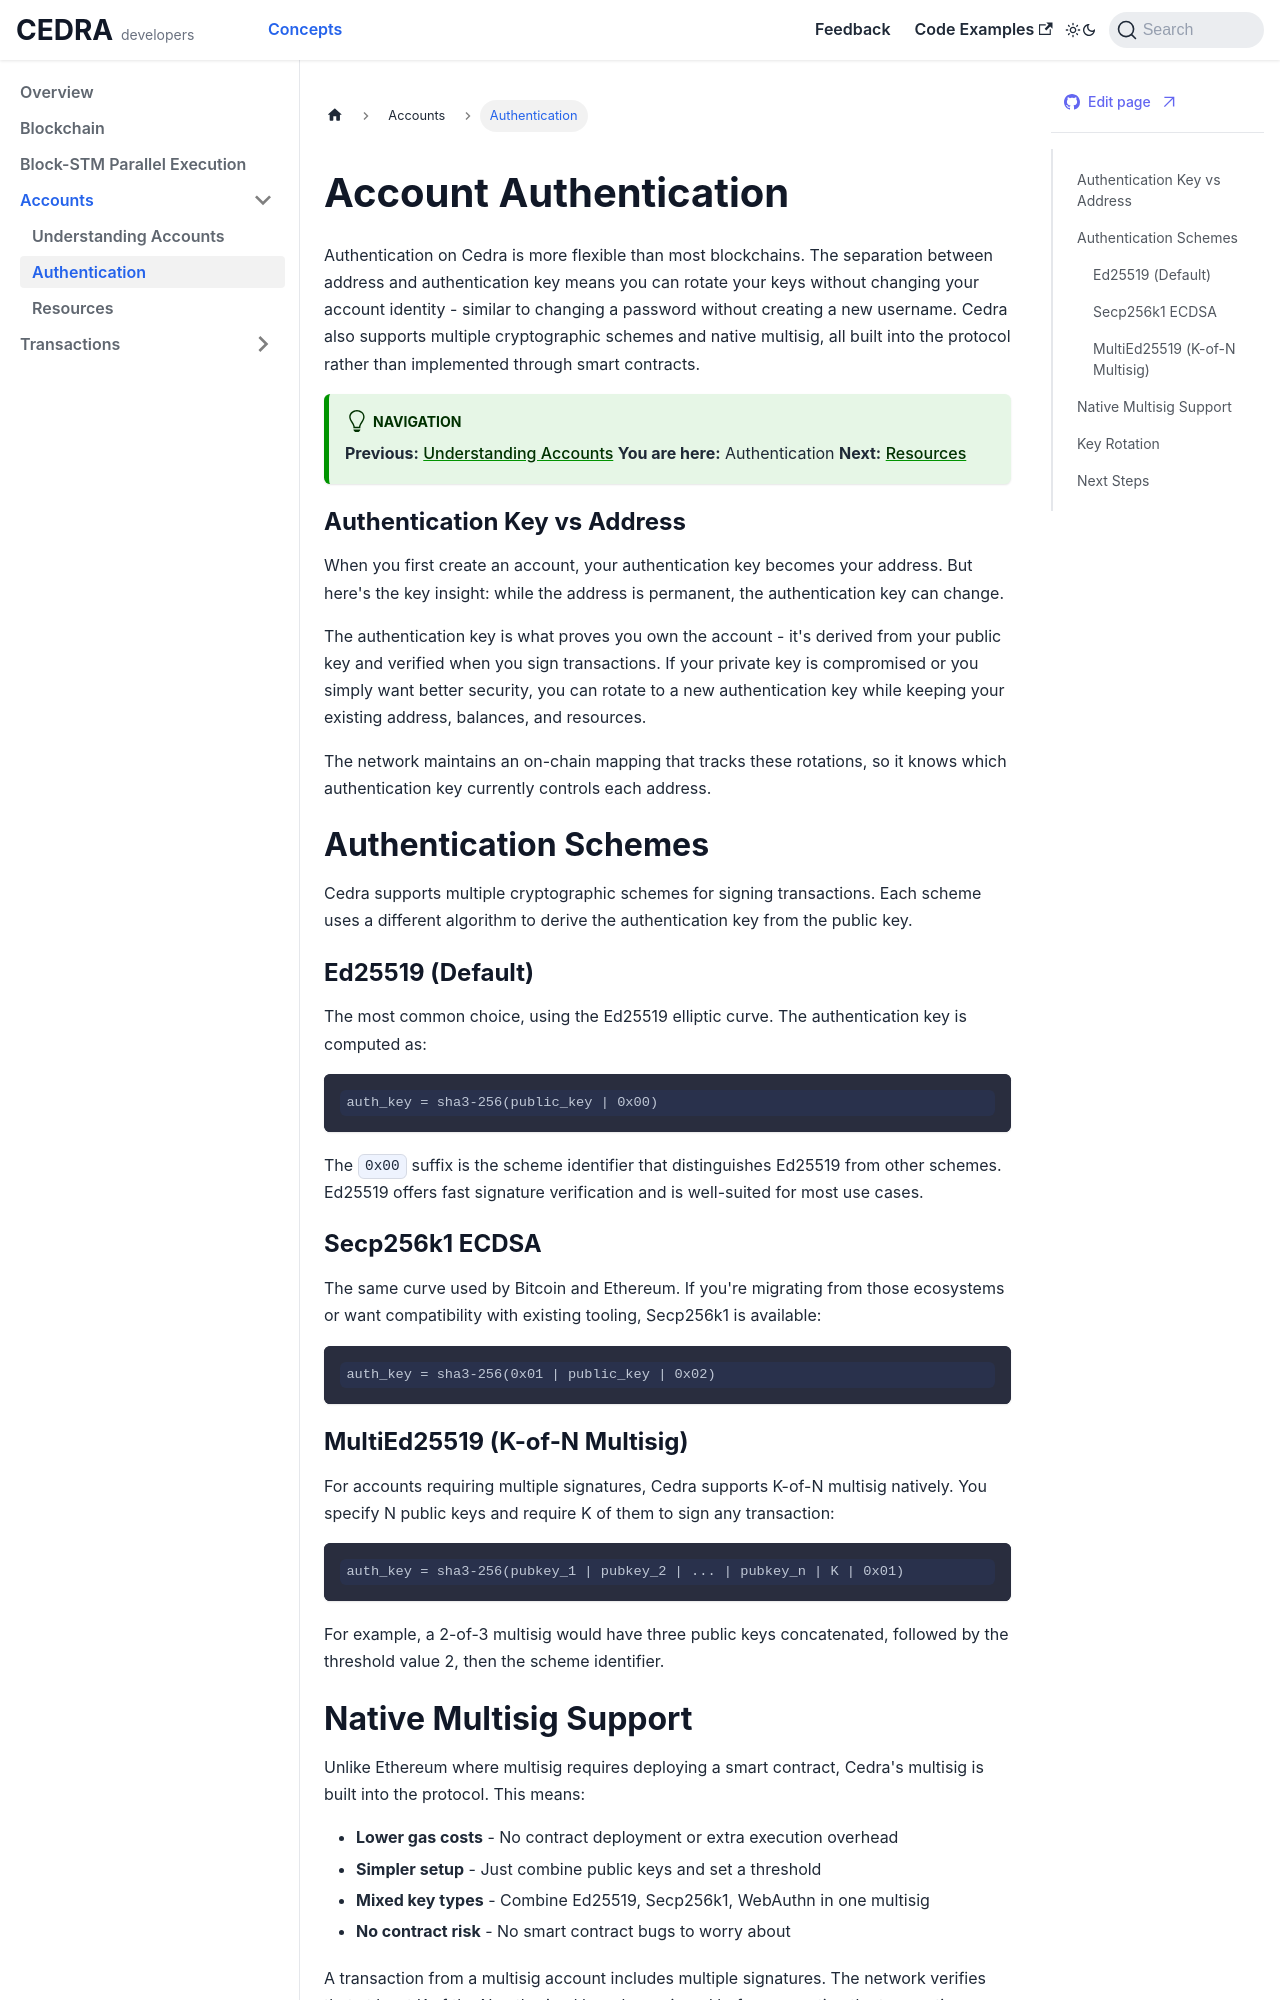

repository: cedra-labs/docs · page: concepts/accounts/authentication.html · generator: docusaurus

# Account Authentication

Authentication on Cedra is more flexible than most blockchains. The separation between address and authentication key means you can rotate your keys without changing your account identity - similar to changing a password without creating a new username. Cedra also supports multiple cryptographic schemes and native multisig, all built into the protocol rather than implemented through smart contracts.

:::tip Navigation
**Previous:** [Understanding Accounts](/concepts/accounts/understanding-accounts)
**You are here:** Authentication
**Next:** [Resources](/concepts/accounts/resources)
:::

### Authentication Key vs Address

When you first create an account, your authentication key becomes your address. But here's the key insight: while the address is permanent, the authentication key can change.

The authentication key is what proves you own the account - it's derived from your public key and verified when you sign transactions. If your private key is compromised or you simply want better security, you can rotate to a new authentication key while keeping your existing address, balances, and resources.

```mermaid
graph LR
    subgraph "Initial State"
        A[Auth Key] -->|equals| B[Address]
    end

    subgraph "After Rotation"
        C[New Auth Key] -->|authenticates| D[Same Address]
    end

    B --> D
```

The network maintains an on-chain mapping that tracks these rotations, so it knows which authentication key currently controls each address.

## Authentication Schemes

Cedra supports multiple cryptographic schemes for signing transactions. Each scheme uses a different algorithm to derive the authentication key from the public key.

### Ed25519 (Default)

The most common choice, using the Ed25519 elliptic curve. The authentication key is computed as:

```
auth_key = sha3-256(public_key | 0x00)
```

The `0x00` suffix is the scheme identifier that distinguishes Ed25519 from other schemes. Ed25519 offers fast signature verification and is well-suited for most use cases.

### Secp256k1 ECDSA

The same curve used by Bitcoin and Ethereum. If you're migrating from those ecosystems or want compatibility with existing tooling, Secp256k1 is available:

```
auth_key = sha3-256(0x01 | public_key | 0x02)
```

### MultiEd25519 (K-of-N Multisig)

For accounts requiring multiple signatures, Cedra supports K-of-N multisig natively. You specify N public keys and require K of them to sign any transaction:

```
auth_key = sha3-256(pubkey_1 | pubkey_2 | ... | pubkey_n | K | 0x01)
```

For example, a 2-of-3 multisig would have three public keys concatenated, followed by the threshold value 2, then the scheme identifier.
